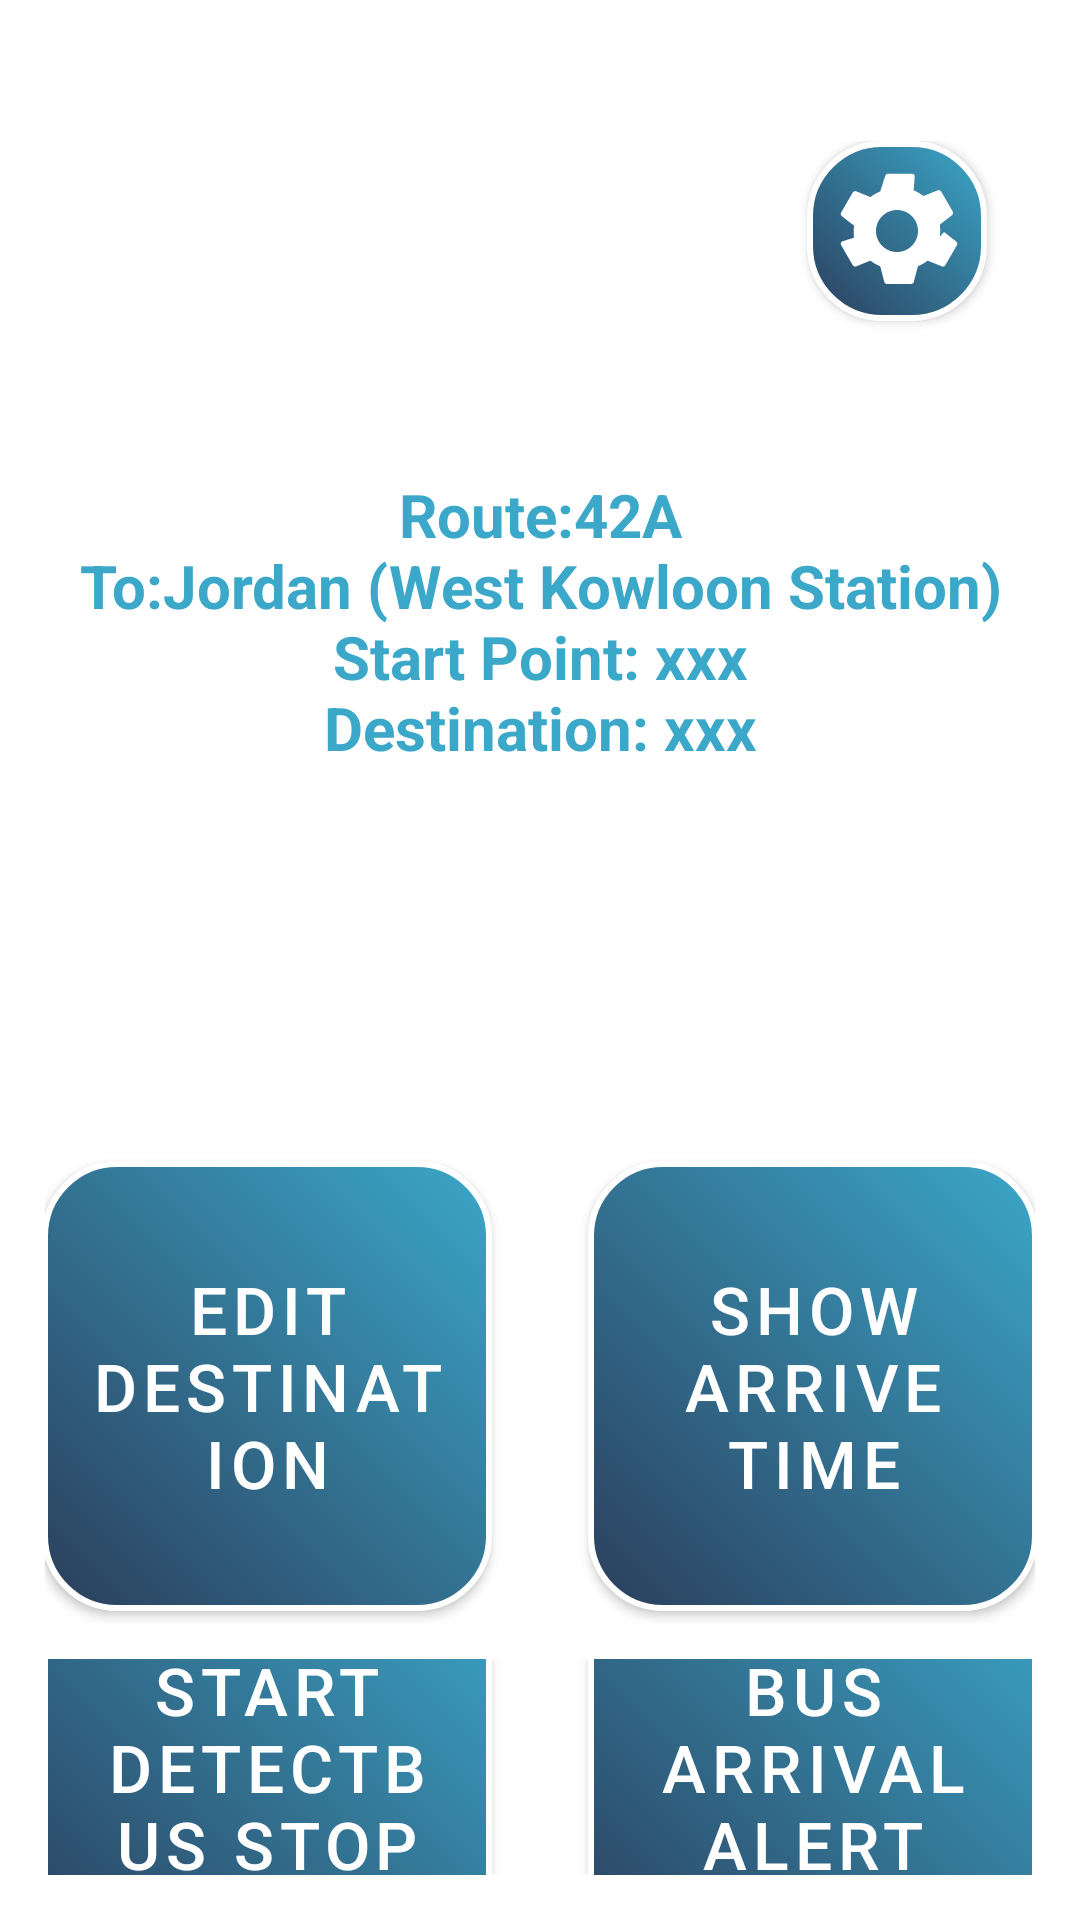

This screen was rendered from an Android layout file. Write that file and the resources it references.
<!-- AndroidManifest.xml: application theme Theme.VISTA -->
<!-- res/layout/activity_find_bus_stop_menu_page.xml -->
<LinearLayout xmlns:android="http://schemas.android.com/apk/res/android"
    xmlns:app="http://schemas.android.com/apk/res-auto"
    android:id="@+id/main"
    android:layout_width="match_parent"
    android:layout_height="match_parent"
    android:background="@color/white"
    android:gravity="center"
    android:orientation="vertical"
    android:padding="15dp"
    >
    

    
    <LinearLayout
        android:layout_width="match_parent"
        android:layout_height="wrap_content"
        android:layout_marginTop="32dp"
        android:orientation="vertical"
        android:gravity="center">

        
            
        <com.google.android.material.button.MaterialButton
            android:id="@+id/btnMainMenuSetting"
            android:layout_width="60dp"
            android:layout_height="60dp"
            android:layout_marginEnd="16dp"
            android:layout_gravity="end"
            android:background="@drawable/button_setting"
            android:onClick="openSettingPage"
            android:contentDescription="@string/setting"
            app:backgroundTint="@null"
            app:backgroundTintMode="src_over"
            app:cornerRadius="0dp"
            app:strokeColor="@null"
            app:strokeWidth="0dp" />
        <LinearLayout
            android:layout_width="match_parent"
            android:layout_height="wrap_content"
            android:layout_marginBottom="32dp"
            android:orientation="vertical"
            android:gravity="center">
            
            <TextView
                android:id="@+id/txtFindBusStopMenuPageBusRoute"
                android:layout_width="wrap_content"
                android:layout_height="200dp"
                android:layout_marginBottom="32dp"
                android:gravity="center"
                android:text="@string/FindBusStopMenuPage_BusRouteInfo"
                android:textSize="20sp"
                android:textStyle="bold"
                android:textColor="#3BA7C9" />
        </LinearLayout>

        
        <LinearLayout
            android:layout_width="wrap_content"
            android:layout_height="wrap_content"
            android:orientation="horizontal"
            android:gravity="center">

        <com.google.android.material.button.MaterialButton
                android:id="@+id/btnFindBusStopMenuPageEditDestination"
                style="@style/SemiTransparentRoundedButton"
                android:layout_width="150dp"
                android:layout_height="150dp"
                android:layout_margin="16dp"
                android:layout_gravity="center"
                android:background="@drawable/btn_photo_gradient"
                android:text="@string/FindBusStopMenuPage_EditDestination"
                android:textSize="22sp"
                app:backgroundTint="@null"
                app:backgroundTintMode="src_over"
                app:cornerRadius="0dp"
                app:strokeColor="@null"
                app:strokeWidth="0dp" />

            <com.google.android.material.button.MaterialButton
                android:id="@+id/btnFindBusStopMenuPageShowArriveTIme"
                style="@style/SemiTransparentRoundedButton"
                android:layout_width="150dp"
                android:layout_height="150dp"
                android:layout_margin="16dp"
                android:layout_gravity="center"
                android:background="@drawable/btn_photo_gradient"
                android:text="@string/FindBusStopMenuPage_ShowArriveTIme"
                android:textSize="22sp"
                app:backgroundTint="@null"
                app:backgroundTintMode="src_over"
                app:cornerRadius="0dp"
                app:strokeColor="@null"
                app:strokeWidth="0dp" />
        </LinearLayout>

        
        <LinearLayout
            android:layout_width="wrap_content"
            android:layout_height="wrap_content"
            android:orientation="horizontal"
            android:gravity="center">

            <com.google.android.material.button.MaterialButton
                android:id="@+id/btnFindBusStopMenuPageStartDetectBusStop"
                style="@style/SemiTransparentRoundedButton"
                android:layout_width="150dp"
                android:layout_height="150dp"
                android:layout_margin="16dp"
                android:layout_gravity="center"
                android:background="@drawable/btn_photo_gradient"
                android:text="@string/FindBusStopMenuPage_StartDetectBusStop"
                android:textSize="22sp"
                app:backgroundTint="@null"
                app:backgroundTintMode="src_over"
                app:cornerRadius="0dp"
                app:strokeColor="@null"
                app:strokeWidth="0dp" />
            <com.google.android.material.button.MaterialButton
                android:id="@+id/btnFindBusStopMenuPageBusArrivalAlert"
                style="@style/SemiTransparentRoundedButton"
                android:layout_width="150dp"
                android:layout_height="150dp"
                android:layout_margin="16dp"
                android:layout_gravity="center"
                android:background="@drawable/btn_photo_gradient"
                android:text="@string/FindBusStopMenuPage_BusArrivalAlert"
                android:textSize="22sp"
                app:backgroundTint="@null"
                app:backgroundTintMode="src_over"
                app:cornerRadius="0dp"
                app:strokeColor="@null"
                app:strokeWidth="0dp" />
        </LinearLayout>
    </LinearLayout>
</LinearLayout>
<!-- resources referenced by this layout -->
<resources>
  <color name="white">#FFFFFF</color>
  <!-- drawable btn_photo_gradient (drawable) -->
  <?xml version="1.0" encoding="utf-8"?>
  <shape xmlns:android="http://schemas.android.com/apk/res/android"
      android:shape="rectangle">
  
      
      <gradient
          android:startColor="#2B3E5C"
          android:endColor="#3BA7C9"
          android:angle="45"
      />
  
      
      <corners android:radius="24dp" />
  
      
      <stroke
          android:width="2dp"
          android:color="#FFFFFF" />
  
  </shape>
  <!-- drawable button_setting (drawable) -->
  <?xml version="1.0" encoding="utf-8"?>
  <layer-list xmlns:android="http://schemas.android.com/apk/res/android">
      
      <item android:drawable="@drawable/btn_photo_gradient"/>
      
      <item
          android:drawable="@drawable/ic_gear"
          android:width="48dp"
          android:height="48dp"
          android:gravity="center"/>
  </layer-list>
  <string name="FindBusStopMenuPage_BusArrivalAlert">Bus Arrival Alert</string>
  <string name="FindBusStopMenuPage_BusRouteInfo">Route:42A\nTo:Jordan (West Kowloon Station)\nStart Point: xxx\nDestination: xxx</string>
  <string name="FindBusStopMenuPage_EditDestination">Edit Destination</string>
  <string name="FindBusStopMenuPage_ShowArriveTIme">Show Arrive Time</string>
  <string name="FindBusStopMenuPage_StartDetectBusStop">Start DetectBus Stop</string>
  <string name="setting">setting</string>
  <style name="SemiTransparentRoundedButton" parent="Widget.MaterialComponents.Button">
          <item name="android:textColor">#FFFFFF</item>
          <item name="background">@drawable/button_selector</item> 
          <item name="cornerRadius">24dp</item>
          <item name="strokeColor">#FFFFFF</item>
          <item name="strokeWidth">2dp</item>
          <item name="backgroundTint">#20FFFFFF</item> 
      </style>
  <style name="Theme.VISTA" parent="Theme.MaterialComponents.DayNight.NoActionBar">
          <item name="colorPrimary">@color/semi_transparent_white</item>
          <item name="colorPrimaryVariant">@color/semi_transparent_white</item>
          <item name="colorOnPrimary">@color/white</item>
          <item name="android:statusBarColor">#D3D3D3</item>
      </style>
  <!-- drawable button_selector (drawable) -->
  <?xml version="1.0" encoding="utf-8"?>
  <selector xmlns:android="http://schemas.android.com/apk/res/android">
      
      <item android:state_pressed="true">
          <shape android:shape="rectangle">
              <solid android:color="#20FFFFFF" /> 
              <stroke android:width="2dp" android:color="#FFFFFF" />
              <corners android:radius="24dp" />
          </shape>
      </item>
  
      
      <item android:state_selected="true">
          <shape android:shape="rectangle">
              <solid android:color="#FFFF00" /> 
              <stroke android:width="2dp" android:color="#FFFFFF" />
              <corners android:radius="24dp" />
          </shape>
      </item>
  
      
      <item>
          <shape android:shape="rectangle">
              <solid android:color="#20FFFFFF" /> 
              <stroke android:width="2dp" android:color="#FFFFFF" />
              <corners android:radius="24dp" />
          </shape>
      </item>
  </selector>
  <color name="semi_transparent_white">#80FFFFFF</color>
</resources>
